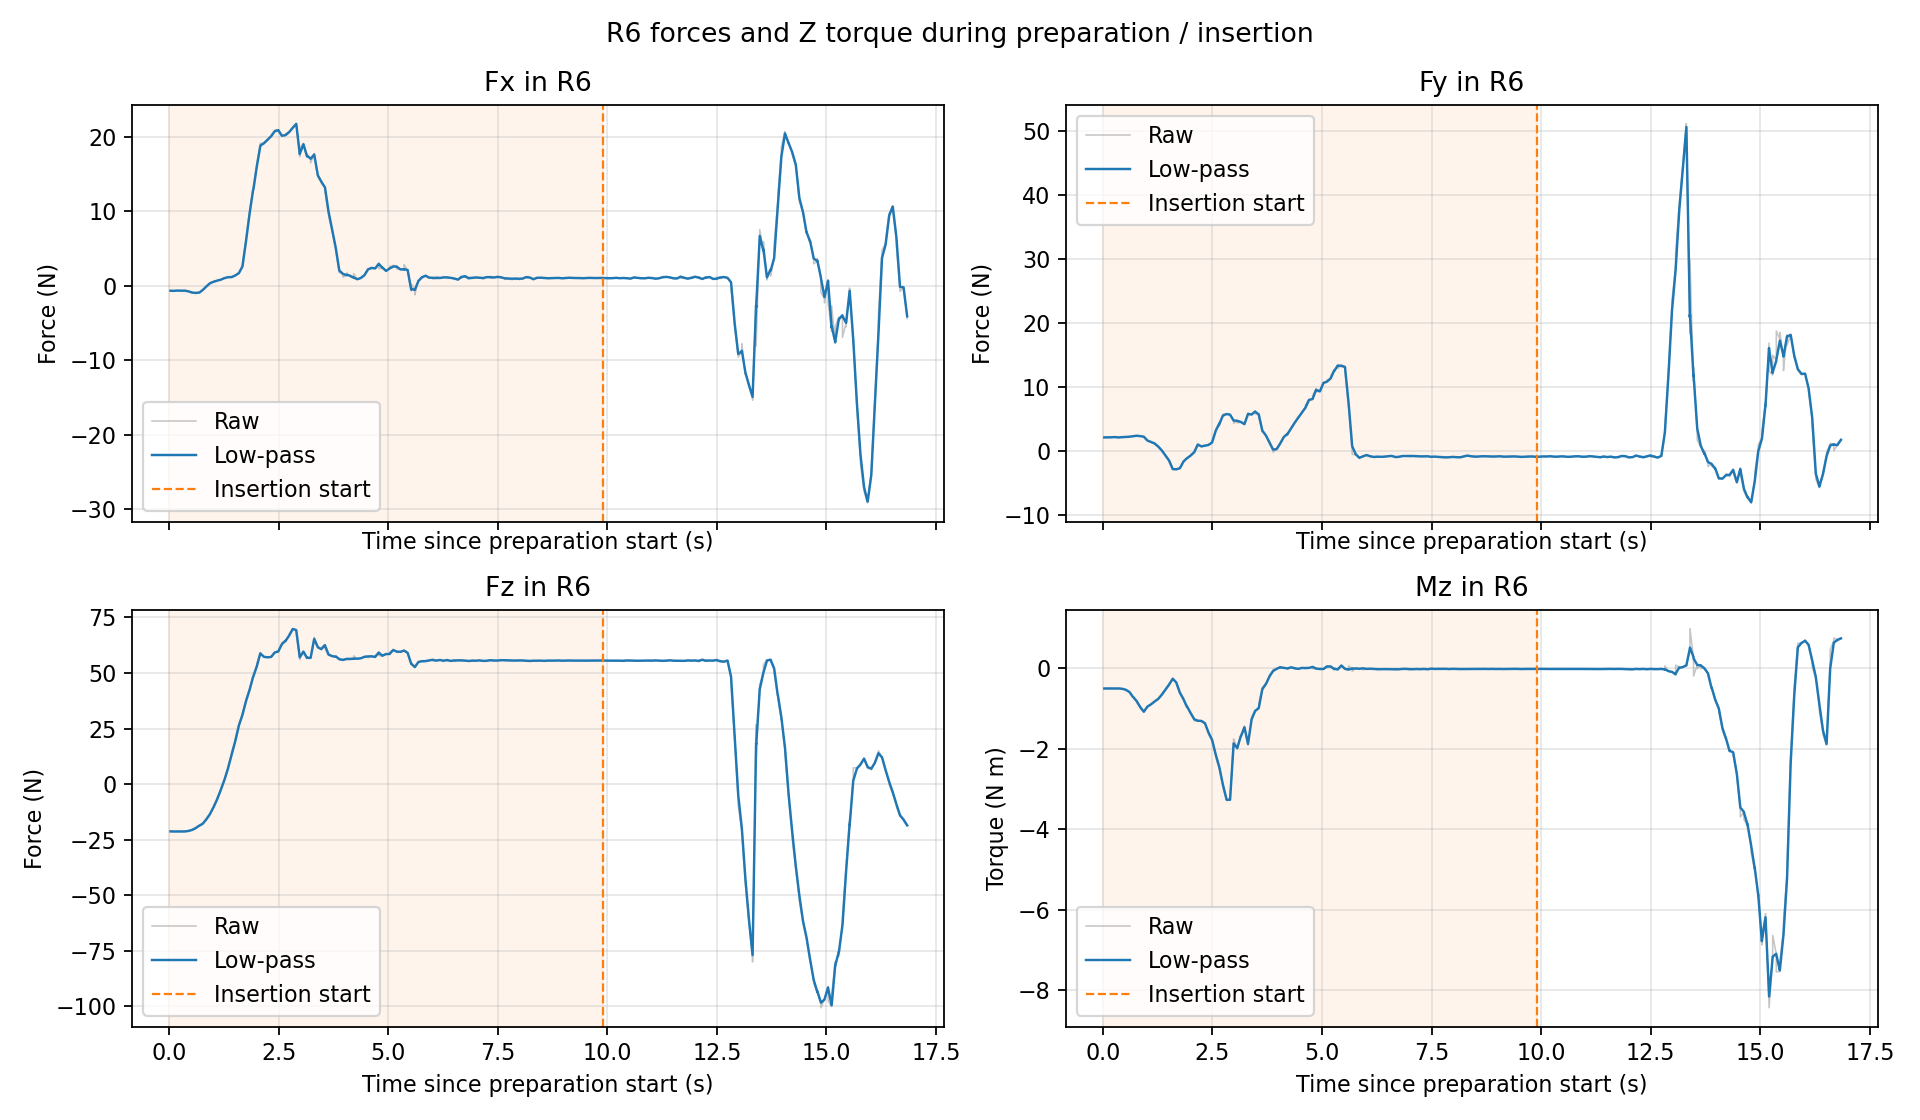

The file beside this chart, header and first rows:
time_s, Fx_raw_N, Fy_raw_N, Fz_raw_N, Mz_raw_Nm, Fx_filtered_N, Fy_filtered_N, Fz_filtered_N, Mz_filtered_Nm, phase_0_prepare_1_insert
3.550486799940699711e-02, -6.644040346145629883e-01, 2.138530969619750977e+00, -2.130447959899902344e+01, -5.032277107238769531e-01, -6.629554733318344661e-01, 2.140498892691974131e+00, -2.130328418914667310e+01, -5.031799542468863295e-01, 0.000000000000000000e+00
1.129803189996891888e-01, -6.784816384315490723e-01, 2.148751974105834961e+00, -2.135386466979980469e+01, -5.012939572334289551e-01, -6.771201703425675511e-01, 2.148028272734081146e+00, -2.134942933693477940e+01, -5.014593377207061664e-01, 0.000000000000000000e+00
1.153768829999535228e-01, -6.557162404060363770e-01, 2.153168916702270508e+00, -2.139892005920410156e+01, -5.022235512733459473e-01, -6.755678336579220566e-01, 2.148401101940595304e+00, -2.135301869010291753e+01, -5.015147629036601495e-01, 0.000000000000000000e+00
1.954941039994082530e-01, -6.298191547393798828e-01, 2.155430555343627930e+00, -2.132738304138183594e+01, -5.031183362007141113e-01, -6.335112945558054598e-01, 2.154863244430819780e+00, -2.132945196231246143e+01, -5.029889200742035937e-01, 0.000000000000000000e+00
1.979454019992772373e-01, -6.699005961418151855e-01, 2.163787841796875000e+00, -2.137313270568847656e+01, -5.041733384132385254e-01, -6.362084411368607029e-01, 2.155524728609521379e+00, -2.133268954485787106e+01, -5.030767082354057340e-01, 0.000000000000000000e+00
2.772272569991400815e-01, -6.629075407981872559e-01, 2.199874162673950195e+00, -2.137515068054199219e+01, -5.022111535072326660e-01, -6.606954969375028464e-01, 2.196199773103085562e+00, -2.137163273815070497e+01, -5.022828654768057843e-01, 0.000000000000000000e+00
2.792922079997879337e-01, -6.293092966079711914e-01, 2.154126882553100586e+00, -2.125840950012207031e+01, -5.022168755531311035e-01, -6.587240383192366489e-01, 2.193557052359597304e+00, -2.136452085693998271e+01, -5.022787204575813735e-01, 0.000000000000000000e+00
3.649771389991656179e-01, -6.495859622955322266e-01, 2.128381013870239258e+00, -2.132934379577636719e+01, -5.021798610687255859e-01, -6.502051036735755352e-01, 2.132796952431160520e+00, -2.133172718305262450e+01, -5.021865591896528258e-01, 0.000000000000000000e+00
4.423571309998806100e-01, -7.530964016914367676e-01, 2.185016155242919922e+00, -2.111023902893066406e+01, -5.099267959594726562e-01, -7.440469069375512667e-01, 2.180423372267093818e+00, -2.112971935357800746e+01, -5.092460267069537361e-01, 0.000000000000000000e+00
4.446849149999252404e-01, -7.717468142509460449e-01, 2.157039403915405273e+00, -2.099008750915527344e+01, -5.128857493400573730e-01, -7.460002915831343007e-01, 2.178774345639885812e+00, -2.111987258052408123e+01, -5.095026982627551826e-01, 0.000000000000000000e+00
5.246276599991688272e-01, -9.182039499282836914e-01, 2.208091974258422852e+00, -2.063357353210449219e+01, -5.368338227272033691e-01, -9.042298944177329378e-01, 2.205712894895706988e+00, -2.067303593355779157e+01, -5.346159450461933638e-01, 0.000000000000000000e+00
5.271713469992391765e-01, -9.060273170471191406e-01, 2.220271110534667969e+00, -2.053595161437988281e+01, -5.396887063980102539e-01, -9.043679412890217595e-01, 2.206831004842499500e+00, -2.066250749074424320e+01, -5.350055467024562583e-01, 0.000000000000000000e+00
6.072814339995602495e-01, -9.584894180297851562e-01, 2.247922658920288086e+00, -1.981086158752441406e+01, -5.933653116226196289e-01, -9.541205738631663991e-01, 2.244605620213558694e+00, -1.987960893996877942e+01, -5.886543404169011229e-01, 0.000000000000000000e+00
6.090679719991385355e-01, -9.681576490402221680e-01, 2.257104158401489258e+00, -1.961013603210449219e+01, -6.038845181465148926e-01, -9.548867139860823805e-01, 2.245287787364677268e+00, -1.986490117470076200e+01, -5.894855997847265883e-01, 0.000000000000000000e+00
6.893800149991875514e-01, -9.041305184364318848e-01, 2.337026119232177734e+00, -1.865661811828613281e+01, -7.215918302536010742e-01, -9.082017943696486517e-01, 2.329667568051558835e+00, -1.875353739434342515e+01, -7.109952733030353578e-01, 0.000000000000000000e+00
6.961519090000365395e-01, -8.792133927345275879e-01, 2.341540336608886719e+00, -1.859668540954589844e+01, -7.311291098594665527e-01, -9.026465145076001395e-01, 2.331942841897405305e+00, -1.872347859070754694e+01, -7.148536818546888938e-01, 0.000000000000000000e+00
7.705879489994913456e-01, -5.215096473693847656e-01, 2.407154083251953125e+00, -1.774265098571777344e+01, -8.227437138557434082e-01, -5.582796136290004707e-01, 2.399898120773918730e+00, -1.783727578077569831e+01, -8.123350833125611015e-01, 0.000000000000000000e+00
7.721746429997438099e-01, -5.213021039962768555e-01, 2.409448623657226562e+00, -1.774899101257324219e+01, -8.351816534996032715e-01, -5.564815649938831266e-01, 2.400362518426561564e+00, -1.783298289278662807e+01, -8.134460084329907525e-01, 0.000000000000000000e+00
8.521834159992067725e-01, -4.780388996005058289e-02, 2.332421302795410156e+00, -1.571246528625488281e+01, -9.719612598419189453e-01, -8.899674540455032590e-02, 2.337923200778315280e+00, -1.588418537447689616e+01, -9.591246519907836721e-01, 0.000000000000000000e+00
8.544235139997908846e-01, -9.904555976390838623e-03, 2.371609926223754883e+00, -1.537579727172851562e+01, -9.957915544509887695e-01, -8.362199350415658317e-02, 2.340212400165953444e+00, -1.584963758990878269e+01, -9.616163708963343382e-01, 0.000000000000000000e+00
9.365955769999345648e-01, 3.797027170658111572e-01, 2.242812871932983398e+00, -1.330611610412597656e+01, -1.088538169860839844e+00, 3.446477740011077984e-01, 2.250182077241579037e+00, -1.349855781688996892e+01, -1.078935322581450862e+00, 0.000000000000000000e+00
1.017625004999899829e+00, 5.619157552719116211e-01, 1.605430960655212402e+00, -1.008956146240234375e+01, -9.422880411148071289e-01, 5.448765484710522689e-01, 1.655995464206736711e+00, -1.035691145814373471e+01, -9.530045823836437169e-01, 0.000000000000000000e+00
1.019362980999176216e+00, 5.836517214775085449e-01, 1.589554071426391602e+00, -9.807991027832031250e+00, -9.431723952293395996e-01, 5.469369177686347339e-01, 1.652465014303896806e+00, -1.032774385646103710e+01, -9.524821363190589807e-01, 0.000000000000000000e+00
1.098966275999373465e+00, 7.069926261901855469e-01, 1.419478416442871094e+00, -6.532872676849365234e+00, -8.928686976432800293e-01, 6.938651078379636239e-01, 1.438587612043610742e+00, -6.844122063365858821e+00, -8.977580984523672036e-01, 0.000000000000000000e+00
1.100716919999285892e+00, 6.964634060859680176e-01, 1.404179215431213379e+00, -6.172140598297119141e+00, -8.831807971000671387e-01, 6.940041507197928228e-01, 1.436746313559965182e+00, -6.808162281031126639e+00, -8.969780224965476778e-01, 0.000000000000000000e+00
1.180536661999212811e+00, 8.302381634712219238e-01, 1.179950356483459473e+00, -2.352489471435546875e+00, -8.204329013824462891e-01, 8.191401853745812200e-01, 1.200869625096216753e+00, -2.715460202811661894e+00, -8.266684666452781549e-01, 0.000000000000000000e+00
1.182557529999940016e+00, 8.256077170372009277e-01, 1.117555141448974609e+00, -1.943727850914001465e+00, -8.118561506271362305e-01, 8.195380297252236046e-01, 1.195744610117578155e+00, -2.667987786374182768e+00, -8.257573004453803156e-01, 0.000000000000000000e+00
1.264540976999342092e+00, 1.045388817787170410e+00, 6.819490790367126465e-01, 2.190848112106323242e+00, -7.570693492889404297e-01, 1.028199491898323714e+00, 7.210536529005846518e-01, 1.821045932463270844e+00, -7.622971352408822732e-01, 0.000000000000000000e+00
1.345952785999543266e+00, 1.166272044181823730e+00, 5.559662729501724243e-02, 7.441954135894775391e+00, -6.487265825271606445e-01, 1.155573027081307824e+00, 1.071618079110296939e-01, 7.006399117939689170e+00, -6.575269796046641080e-01, 0.000000000000000000e+00
1.347476330999597849e+00, 1.143478035926818848e+00, -1.588864997029304504e-02, 7.977496147155761719e+00, -6.305105090141296387e-01, 1.155007753452758967e+00, 1.014109001234403812e-01, 7.051784479066990130e+00, -6.562643330953586984e-01, 0.000000000000000000e+00
1.427789492999181675e+00, 1.163325905799865723e+00, -7.157990932464599609e-01, 1.369834613800048828e+01, -5.252865552902221680e-01, 1.162658710345350954e+00, -6.502510279780917557e-01, 1.316522826014212733e+01, -5.357922270244527274e-01, 0.000000000000000000e+00
1.430404934999387478e+00, 1.236672639846801758e+00, -8.178260326385498047e-01, 1.451306915283203125e+01, -5.050919651985168457e-01, 1.168497036527630817e+00, -6.634695875626850370e-01, 1.327154790600263468e+01, -5.333705458135167277e-01, 0.000000000000000000e+00
1.510784572999909869e+00, 1.404608726501464844e+00, -1.521649956703186035e+00, 1.971961021423339844e+01, -3.978194594383239746e-01, 1.385709818300227880e+00, -1.452959278921465813e+00, 1.920349287310295949e+01, -4.086692718227367127e-01, 0.000000000000000000e+00
1.512903011999696901e+00, 1.397683620452880859e+00, -1.648533225059509277e+00, 2.060885047912597656e+01, -3.816283643245697021e-01, 1.386480768491447302e+00, -1.465551584126648210e+00, 1.929397881075937704e+01, -4.069282047380561873e-01, 0.000000000000000000e+00
1.596368287999212043e+00, 1.732488036155700684e+00, -2.906613349914550781e+00, 2.699588775634765625e+01, -2.492424398660659790e-01, 1.707351540493159181e+00, -2.801924095640472956e+00, 2.643636482461569415e+01, -2.606978857921192771e-01, 0.000000000000000000e+00
1.674803739999333629e+00, 2.657666206359863281e+00, -2.843813180923461914e+00, 3.156248855590820312e+01, -3.560366332530975342e-01, 2.576810128385457865e+00, -2.840249111812912286e+00, 3.112634011475389784e+01, -3.479248809298219891e-01, 0.000000000000000000e+00
1.677372026999364607e+00, 2.959380388259887695e+00, -2.908008813858032227e+00, 3.210647583007812500e+01, -3.947712779045104980e-01, 2.606465398179723447e+00, -2.845501564645985582e+00, 3.120231619580754767e+01, -3.515562205473595214e-01, 0.000000000000000000e+00
1.756204160999914166e+00, 6.324387073516845703e+00, -2.675462722778320312e+00, 3.793827819824218750e+01, -6.234877109527587891e-01, 6.011971092810404649e+00, -2.689751041946705445e+00, 3.737225708247967759e+01, -6.006373793216429613e-01, 0.000000000000000000e+00
1.759440664999601722e+00, 6.432804107666015625e+00, -2.628615140914916992e+00, 3.823619079589843750e+01, -6.348331570625305176e-01, 6.052656984576879395e+00, -2.683840458497641634e+00, 3.745578169275680835e+01, -6.039434072779180651e-01, 0.000000000000000000e+00
1.838138725999669987e+00, 1.001456069946289062e+01, -1.572459340095520020e+00, 4.287166213989257812e+01, -7.753556370735168457e-01, 9.680237756170585683e+00, -1.666242590109303423e+00, 4.241464621474464280e+01, -7.608911156450322011e-01, 0.000000000000000000e+00
1.840223094999601017e+00, 1.008238601684570312e+01, -1.555381417274475098e+00, 4.291963958740234375e+01, -7.935171127319335938e-01, 9.705727703851740884e+00, -1.659215715267951641e+00, 4.244665494363175640e+01, -7.629590966364071525e-01, 0.000000000000000000e+00
1.919236613999601104e+00, 1.311765480041503906e+01, -1.071504831314086914e+00, 4.876089477539062500e+01, -9.707542657852172852e-01, 1.283258056161616167e+01, -1.120609407155030546e+00, 4.823332573224040232e+01, -9.533925086331234144e-01, 0.000000000000000000e+00
1.926066954999441805e+00, 1.324559497833251953e+01, -1.028678655624389648e+00, 4.942488861083984375e+01, -9.586986899375915527e-01, 1.291234229581572635e+01, -1.102855653601703789e+00, 4.846344148064583379e+01, -9.544172433777033948e-01, 0.000000000000000000e+00
2.002226447999419179e+00, 1.627789306640625000e+01, -6.748577356338500977e-01, 5.338141632080078125e+01, -1.123476505279541016e+00, 1.597031594170361934e+01, -7.139723941134090701e-01, 5.293196341879350086e+01, -1.108026207475537817e+00, 0.000000000000000000e+00
2.003776799999286595e+00, 1.632109260559082031e+01, -5.459855198860168457e-01, 5.399912261962890625e+01, -1.128647565841674805e+00, 1.598699138885202053e+01, -7.059865258068882543e-01, 5.298269472074289155e+01, -1.109006518901480609e+00, 0.000000000000000000e+00
2.083029159999568947e+00, 1.903571128845214844e+01, -1.617701053619384766e-01, 5.928833007812500000e+01, -1.273084998130798340e+00, 1.878288800586179974e+01, -2.069007130883185885e-01, 5.876541833733824660e+01, -1.259478349738261560e+00, 0.000000000000000000e+00
2.086374271999375196e+00, 1.913073730468750000e+01, -3.616028651595115662e-02, 5.898120117187500000e+01, -1.308613657951354980e+00, 1.881758817060292088e+01, -1.898682770591776647e-01, 5.878694403807131863e+01, -1.264379907094725919e+00, 0.000000000000000000e+00
2.165646048999406048e+00, 1.914030838012695312e+01, 1.113820195198059082e+00, 5.716082763671875000e+01, -1.308877944946289062e+00, 1.911356226053472795e+01, 1.005774257072816313e+00, 5.729559547107781015e+01, -1.305190075990847243e+00, 0.000000000000000000e+00
2.167247138999300660e+00, 1.926282119750976562e+01, 1.143156409263610840e+00, 5.732653045654296875e+01, -1.290561437606811523e+00, 1.912088425333168118e+01, 1.012513626581651227e+00, 5.729711300661263351e+01, -1.304472458761032572e+00, 0.000000000000000000e+00
2.247259270999165892e+00, 1.963139343261718750e+01, 7.200842499732971191e-01, 5.705261230468750000e+01, -1.306340813636779785e+00, 1.959005662380675616e+01, 7.437627610009164281e-01, 5.707240994825512814e+01, -1.306189529719814946e+00, 0.000000000000000000e+00
2.249953312999423360e+00, 1.970601844787597656e+01, 6.657788157463073730e-01, 5.700608825683593750e+01, -1.322892308235168457e+00, 1.959946729180441594e+01, 7.374341177268961545e-01, 5.706702773368581916e+01, -1.307545012910150239e+00, 0.000000000000000000e+00
2.328398713999376923e+00, 2.008683967590332031e+01, 8.491922616958618164e-01, 5.726758575439453125e+01, -1.368204593658447266e+00, 2.004538529674950453e+01, 8.396864615628036876e-01, 5.725052691293355878e+01, -1.363045078384924613e+00, 0.000000000000000000e+00
2.331287545999657596e+00, 2.021958351135253906e+01, 7.705760002136230469e-01, 5.727266311645507812e+01, -1.370204448699951172e+00, 2.006049853827341423e+01, 8.336905155275409207e-01, 5.725244742509842411e+01, -1.363666217315519624e+00, 0.000000000000000000e+00
2.410535458999220282e+00, 2.076569747924804688e+01, 9.712294340133666992e-01, 5.937092971801757812e+01, -1.614375114440917969e+00, 2.070720879312851892e+01, 9.598220563712240860e-01, 5.919522434088091245e+01, -1.593581501264083045e+00, 0.000000000000000000e+00
2.412629937000019709e+00, 2.091727447509765625e+01, 1.009713411331176758e+00, 5.947724533081054688e+01, -1.639199256896972656e+00, 2.072058616646106088e+01, 9.629992306488562859e-01, 5.921318396205528245e+01, -1.596486524788027550e+00, 0.000000000000000000e+00
2.493337988999883237e+00, 2.090945434570312500e+01, 1.367271304130554199e+00, 5.973322677612304688e+01, -1.793049454689025879e+00, 2.089449208504101207e+01, 1.335244606112284460e+00, 5.969202864433204780e+01, -1.777477610848047229e+00, 0.000000000000000000e+00
2.494616551000035543e+00, 2.066245841979980469e+01, 1.644860982894897461e+00, 6.005128860473632812e+01, -1.807649731636047363e+00, 2.088535664099294209e+01, 1.347434574682250030e+00, 5.970617314040581647e+01, -1.778665523476949062e+00, 0.000000000000000000e+00
2.576098547999208677e+00, 2.007357597351074219e+01, 3.311786174774169922e+00, 6.327092361450195312e+01, -2.171466588973999023e+00, 2.013634098385075788e+01, 3.159907036196511587e+00, 6.299530532334436117e+01, -2.141096115858449611e+00, 0.000000000000000000e+00
2.577329379999355297e+00, 2.006358337402343750e+01, 3.405451297760009766e+00, 6.368912506103515625e+01, -2.203231811523437500e+00, 2.013358131138304685e+01, 3.169220450145235457e+00, 6.302162168024785416e+01, -2.143452902578021568e+00, 0.000000000000000000e+00
2.656512063999798556e+00, 2.020608139038085938e+01, 4.375601291656494141e+00, 6.463075256347656250e+01, -2.480967998504638672e+00, 2.020005595181337199e+01, 4.275339695393405748e+00, 6.449701865010752044e+01, -2.452917319054109591e+00, 0.000000000000000000e+00
... 332 more rows
